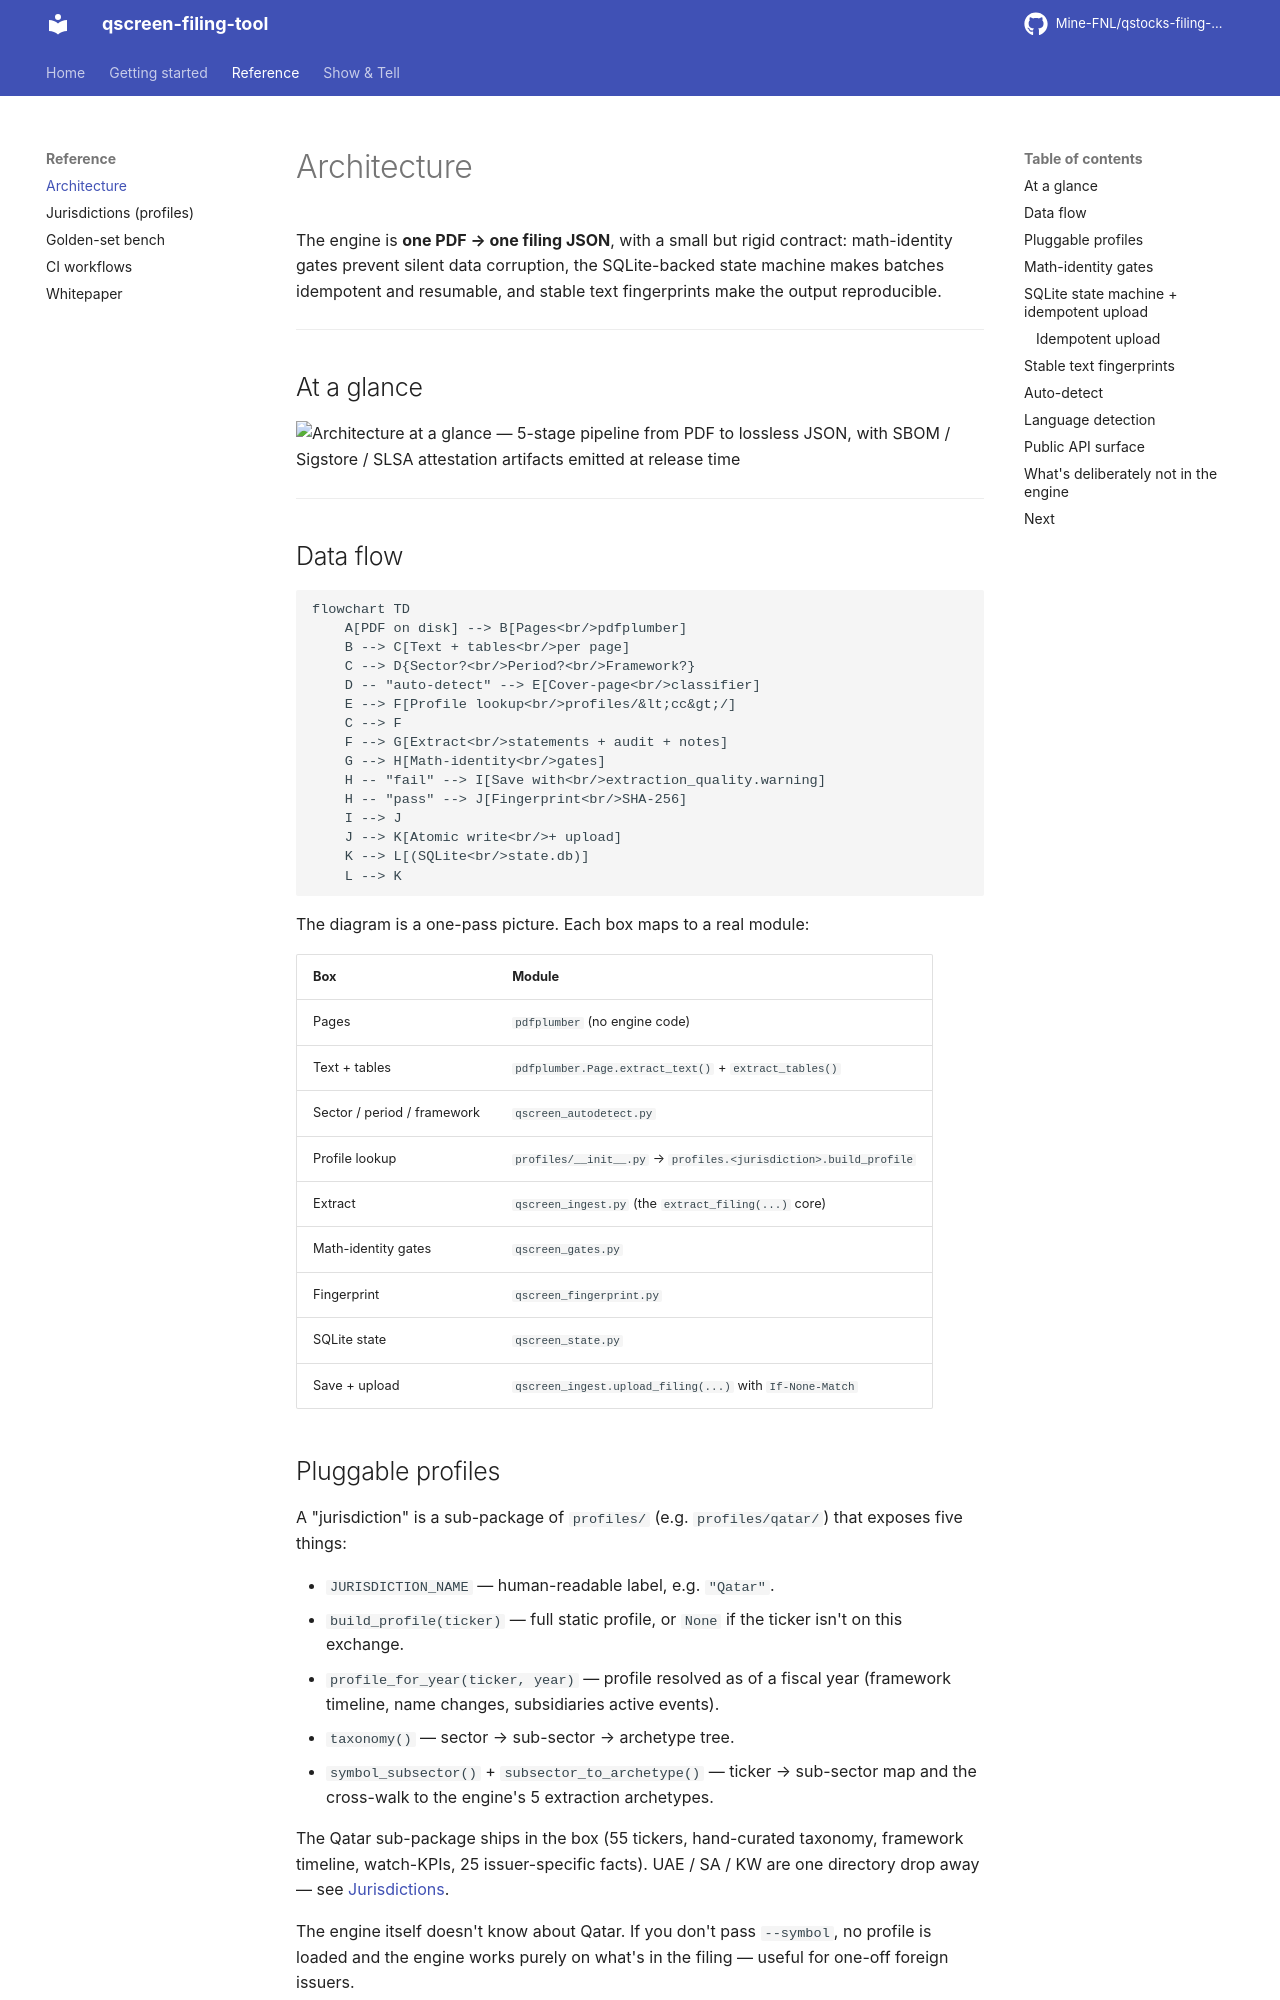

repository: Mine-FNL/qstocks-filing-tool · page: architecture/index.html · generator: mkdocs

# Architecture

The engine is **one PDF → one filing JSON**, with a small but rigid
contract: math-identity gates prevent silent data corruption, the
SQLite-backed state machine makes batches idempotent and resumable,
and stable text fingerprints make the output reproducible.

---

## At a glance

![Architecture at a glance — 5-stage pipeline from PDF to lossless JSON, with SBOM / Sigstore / SLSA attestation artifacts emitted at release time](https://raw.githubusercontent.com/Mine-FNL/qstocks-filing-tool/main/campaign/assets/architecture-16x9.jpg)

---

## Data flow

```mermaid
flowchart TD
    A[PDF on disk] --> B[Pages<br/>pdfplumber]
    B --> C[Text + tables<br/>per page]
    C --> D{Sector?<br/>Period?<br/>Framework?}
    D -- "auto-detect" --> E[Cover-page<br/>classifier]
    E --> F[Profile lookup<br/>profiles/&lt;cc&gt;/]
    C --> F
    F --> G[Extract<br/>statements + audit + notes]
    G --> H[Math-identity<br/>gates]
    H -- "fail" --> I[Save with<br/>extraction_quality.warning]
    H -- "pass" --> J[Fingerprint<br/>SHA-256]
    I --> J
    J --> K[Atomic write<br/>+ upload]
    K --> L[(SQLite<br/>state.db)]
    L --> K
```

The diagram is a one-pass picture. Each box maps to a real module:

| Box | Module |
|---|---|
| Pages | `pdfplumber` (no engine code) |
| Text + tables | `pdfplumber.Page.extract_text()` + `extract_tables()` |
| Sector / period / framework | `qscreen_autodetect.py` |
| Profile lookup | `profiles/__init__.py` → `profiles.<jurisdiction>.build_profile` |
| Extract | `qscreen_ingest.py` (the `extract_filing(...)` core) |
| Math-identity gates | `qscreen_gates.py` |
| Fingerprint | `qscreen_fingerprint.py` |
| SQLite state | `qscreen_state.py` |
| Save + upload | `qscreen_ingest.upload_filing(...)` with `If-None-Match` |

## Pluggable profiles

A "jurisdiction" is a sub-package of `profiles/` (e.g. `profiles/qatar/`)
that exposes five things:

- `JURISDICTION_NAME` — human-readable label, e.g. `"Qatar"`.
- `build_profile(ticker)` — full static profile, or `None` if the ticker
  isn't on this exchange.
- `profile_for_year(ticker, year)` — profile resolved as of a fiscal
  year (framework timeline, name changes, subsidiaries active events).
- `taxonomy()` — sector → sub-sector → archetype tree.
- `symbol_subsector()` + `subsector_to_archetype()` — ticker → sub-sector
  map and the cross-walk to the engine's 5 extraction archetypes.

The Qatar sub-package ships in the box (55 tickers, hand-curated
taxonomy, framework timeline, watch-KPIs, 25 issuer-specific facts).
UAE / SA / KW are one directory drop away — see
[Jurisdictions](jurisdictions.md).

The engine itself doesn't know about Qatar. If you don't pass
`--symbol`, no profile is loaded and the engine works purely on what's
in the filing — useful for one-off foreign issuers.
